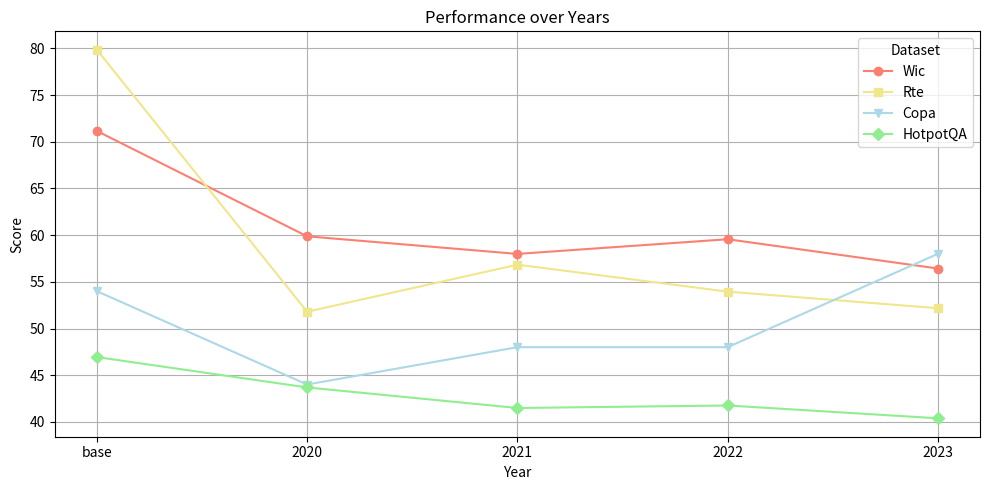

This chart was generated by the following Python code: (Note: this script raises an exception after producing the figure.)
import pandas as pd
import matplotlib.pyplot as plt

# Data provided by the user
data = {
    "dataset": ["Wic", "Rte", "Copa", "hotpot-acc"],
    "base": [71.15987461, 79.85611511, 54, 46.94119641],
    "2020": [59.87460815, 51.79856115, 44, 43.68751059],
    "2021": [57.99, 56.834532, 48, 41.484494],
    "2022": [59.56112, 53.95, 48, 41.75563464],
    "2023": [56.42633229, 52.17391, 58, 40.3829]
}

# Create a DataFrame
df = pd.DataFrame(data)

# Setting the 'dataset' column as the index
df.set_index('dataset', inplace=True)

# Transposing the DataFrame to have years as the x-axis and datasets as lines
df = df.transpose()

# Plotting the data
plt.figure(figsize=(10, 5))
print(df)
plt.plot(df.index, df['Wic'], marker='o', label='Wic', color="salmon")

# Plot for Rte
plt.plot(df.index, df['Rte'], marker='s', label='Rte', color="khaki")

# Plot for Copa
plt.plot(df.index, df['Copa'], marker='v', label='Copa', color="lightblue")

# Plot for hotpot-acc (HotpotQA)
plt.plot(df.index, df['hotpot-acc'], marker='D', label='HotpotQA', color="lightgreen")


plt.title('Performance over Years')
plt.xlabel('Year')
plt.ylabel('Score')
plt.legend(title='Dataset')
plt.grid(True)
plt.tight_layout()
plt.savefig('/mnt/data/performance_chart.png')
plt.show()



